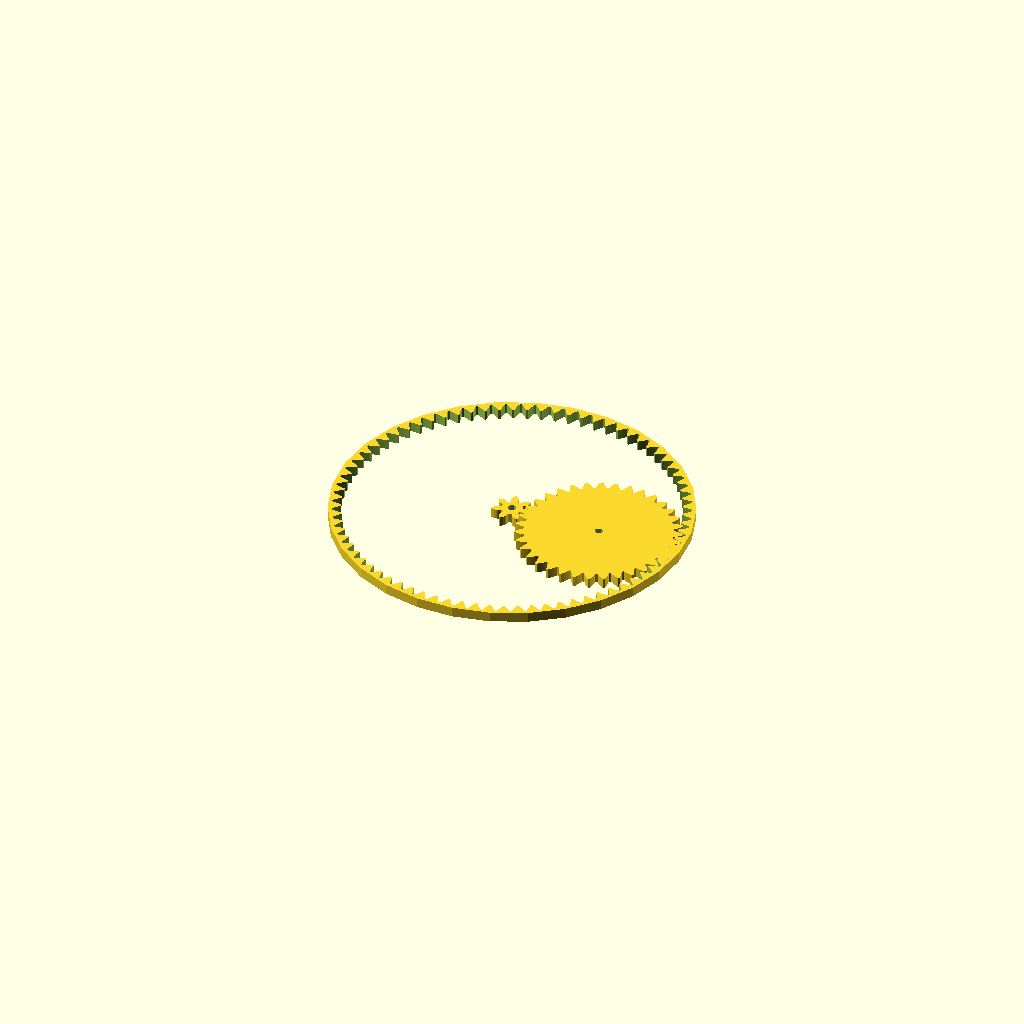
Cell 1: rendered with the file's own defaults.
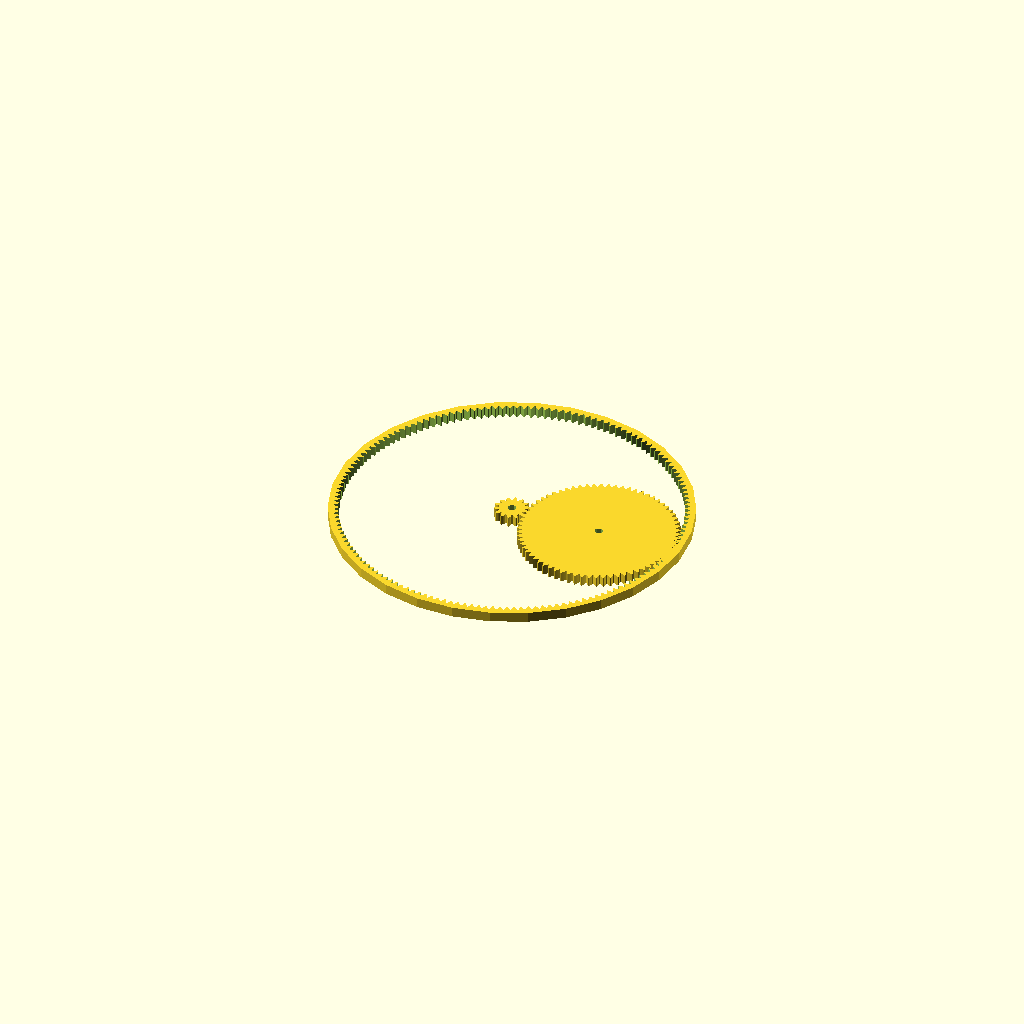
Cell 2: the same model with Ts = 14.
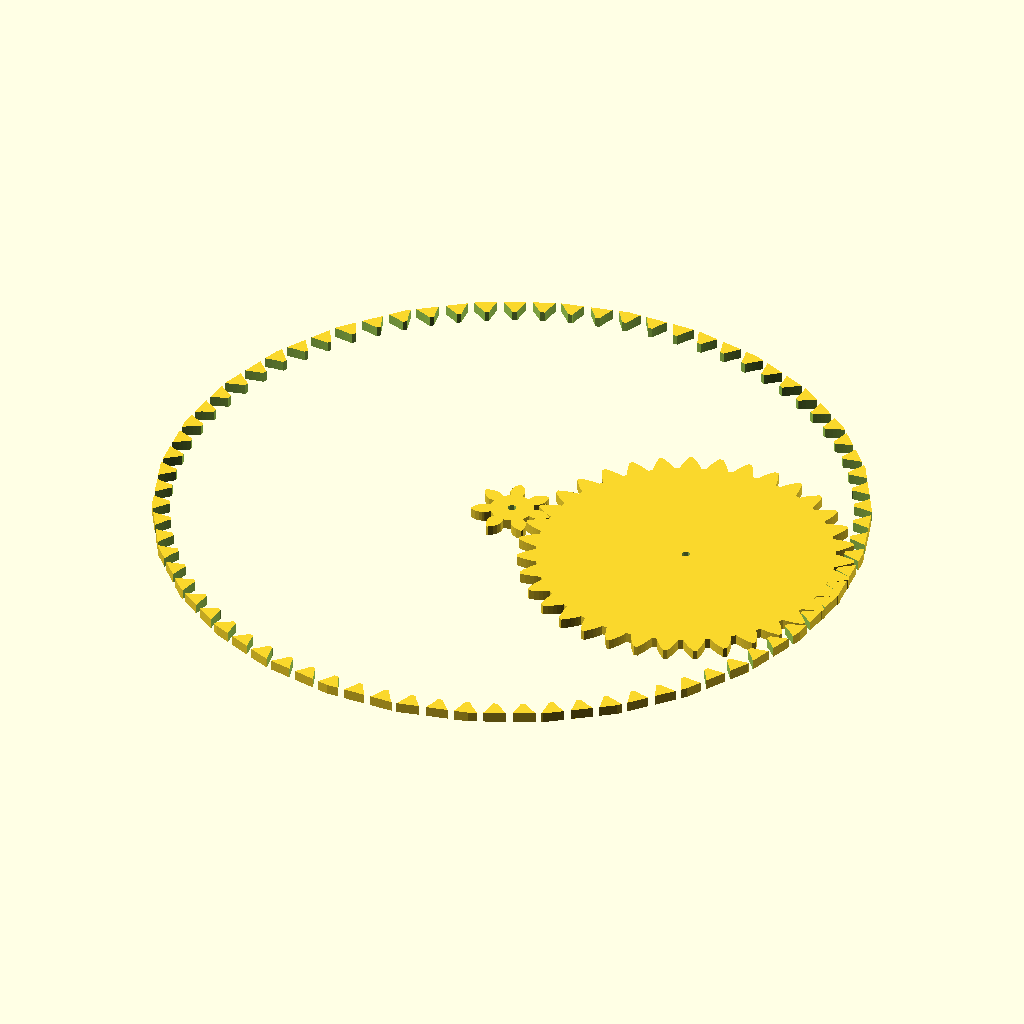
Cell 3: D = 400 (everything else at default).
All cells are drawn from one camera (rotation 55°, 0°, 25°, orthographic, colour scheme Cornfield), so only the parameter changes between them.
OpenSCAD source file clock.scad:
use <MCAD/involute_gears.scad>;

Ts=7;
Tr=11*Ts;
Tp=5*Ts;
D=200;
P=D*180/Tr;

//RIM
rimgear(D, Tr);

//SUN
gear(
    number_of_teeth = Ts,
    circular_pitch = P,
    gear_thickness = 6,
    rim_thickness = 6,
    hub_thickness = 6,
    bore_diameter = 5
);

//Planet
translate([P*Ts/360 + P*Tp/360, 0, 0])
gear(
    number_of_teeth = Tp,
    circular_pitch = P,
    gear_thickness = 6,
    rim_thickness = 6,
    hub_thickness = 6,
    bore_diameter = 5
);


module rimgear(d, t, h=6) {
    difference() {
        cylinder(d=d+10, h=h);
        translate([0,0,-1])
            gear(
                number_of_teeth = t,
                circular_pitch = P,
                gear_thickness = h+2,
                rim_thickness = h+2,
                hub_thickness = h+2,
                bore_diameter = 0
            );
    }
}
Customizer parameters (derived from the source; name, type, default, range or options):
Ts: number, default 7
D: number, default 200
